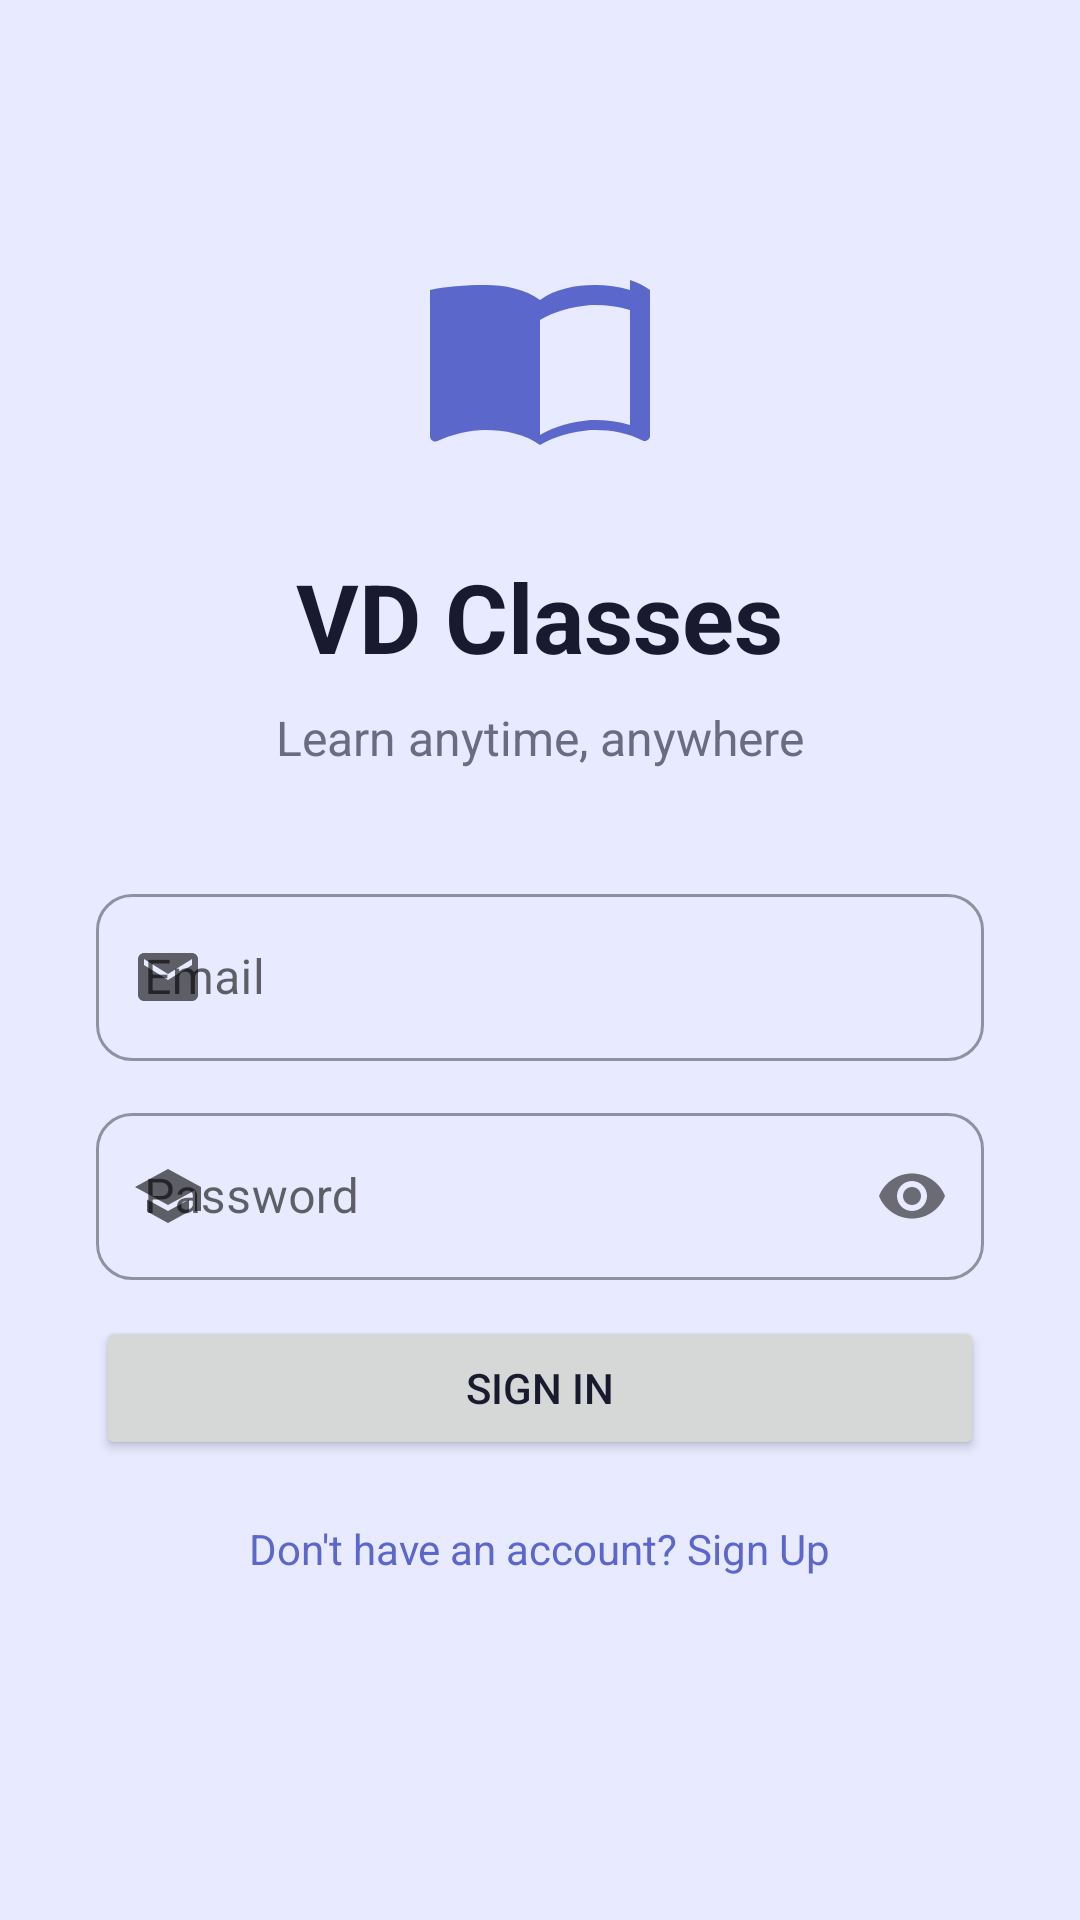

This screen was rendered from an Android layout file. Write that file and the resources it references.
<!-- AndroidManifest.xml: application theme Theme.VDClasses -->
<!-- res/layout/activity_welcome.xml -->
<?xml version="1.0" encoding="utf-8"?>
<ScrollView xmlns:android="http://schemas.android.com/apk/res/android"
    xmlns:app="http://schemas.android.com/apk/res-auto"
    android:layout_width="match_parent"
    android:layout_height="match_parent"
    android:fillViewport="true"
    android:background="@color/primaryLight">

    <LinearLayout
        android:layout_width="match_parent"
        android:layout_height="wrap_content"
        android:gravity="center_horizontal"
        android:orientation="vertical"
        android:padding="32dp">

        <ImageView
            android:id="@+id/ivBookIcon"
            android:layout_width="80dp"
            android:layout_height="80dp"
            android:src="@drawable/ic_book_open"
            android:layout_marginTop="48dp"
            android:layout_marginBottom="24dp"
            android:contentDescription="Book icon" />

        <TextView
            android:id="@+id/tvTitle"
            android:layout_width="wrap_content"
            android:layout_height="wrap_content"
            android:text="VD Classes"
            android:textSize="32sp"
            android:textStyle="bold"
            android:textColor="@color/textPrimary"
            android:layout_marginBottom="8dp" />

        <TextView
            android:id="@+id/tvSubtitle"
            android:layout_width="wrap_content"
            android:layout_height="wrap_content"
            android:text="Learn anytime, anywhere"
            android:textSize="16sp"
            android:textColor="@color/textSecondary"
            android:layout_marginBottom="36dp" />

        <com.google.android.material.textfield.TextInputLayout
            android:id="@+id/tilEmail"
            style="@style/Widget.MaterialComponents.TextInputLayout.OutlinedBox"
            android:layout_width="match_parent"
            android:layout_height="wrap_content"
            android:hint="Email"
            android:layout_marginBottom="12dp"
            app:startIconDrawable="@drawable/ic_email"
            app:boxCornerRadiusTopStart="12dp"
            app:boxCornerRadiusTopEnd="12dp"
            app:boxCornerRadiusBottomStart="12dp"
            app:boxCornerRadiusBottomEnd="12dp">

            <com.google.android.material.textfield.TextInputEditText
                android:id="@+id/etEmail"
                android:layout_width="match_parent"
                android:layout_height="wrap_content"
                android:inputType="textEmailAddress" />

        </com.google.android.material.textfield.TextInputLayout>

        <com.google.android.material.textfield.TextInputLayout
            android:id="@+id/tilPassword"
            style="@style/Widget.MaterialComponents.TextInputLayout.OutlinedBox"
            android:layout_width="match_parent"
            android:layout_height="wrap_content"
            android:hint="Password"
            android:layout_marginBottom="12dp"
            app:startIconDrawable="@drawable/ic_class"
            app:passwordToggleEnabled="true"
            app:boxCornerRadiusTopStart="12dp"
            app:boxCornerRadiusTopEnd="12dp"
            app:boxCornerRadiusBottomStart="12dp"
            app:boxCornerRadiusBottomEnd="12dp">

            <com.google.android.material.textfield.TextInputEditText
                android:id="@+id/etPassword"
                android:layout_width="match_parent"
                android:layout_height="wrap_content"
                android:inputType="textPassword" />

        </com.google.android.material.textfield.TextInputLayout>

        <com.google.android.material.textfield.TextInputLayout
            android:id="@+id/tilConfirmPassword"
            style="@style/Widget.MaterialComponents.TextInputLayout.OutlinedBox"
            android:layout_width="match_parent"
            android:layout_height="wrap_content"
            android:hint="Confirm Password"
            android:layout_marginBottom="24dp"
            android:visibility="gone"
            app:startIconDrawable="@drawable/ic_class"
            app:passwordToggleEnabled="true"
            app:boxCornerRadiusTopStart="12dp"
            app:boxCornerRadiusTopEnd="12dp"
            app:boxCornerRadiusBottomStart="12dp"
            app:boxCornerRadiusBottomEnd="12dp">

            <com.google.android.material.textfield.TextInputEditText
                android:id="@+id/etConfirmPassword"
                android:layout_width="match_parent"
                android:layout_height="wrap_content"
                android:inputType="textPassword" />

        </com.google.android.material.textfield.TextInputLayout>

        <Button
            android:id="@+id/btnSignIn"
            android:layout_width="match_parent"
            android:layout_height="wrap_content"
            android:text="Sign In"
            android:layout_marginBottom="12dp" />

        <Button
            android:id="@+id/btnSignUp"
            android:layout_width="match_parent"
            android:layout_height="wrap_content"
            android:text="Sign Up"
            android:visibility="gone"
            android:layout_marginBottom="12dp" />

        <TextView
            android:id="@+id/tvToggleMode"
            android:layout_width="wrap_content"
            android:layout_height="wrap_content"
            android:text="Don't have an account? Sign Up"
            android:textColor="@color/primary"
            android:textSize="14sp"
            android:clickable="true"
            android:focusable="true"
            android:padding="8dp" />

    </LinearLayout>

</ScrollView>
<!-- resources referenced by this layout -->
<resources>
  <color name="primary">#5B67CA</color>
  <color name="primaryLight">#E8EAFF</color>
  <color name="textPrimary">#1A1A2E</color>
  <color name="textSecondary">#6C6C80</color>
  <!-- drawable ic_book_open (drawable) -->
  <vector xmlns:android="http://schemas.android.com/apk/res/android"
      android:width="24dp"
      android:height="24dp"
      android:viewportWidth="24"
      android:viewportHeight="24">
      <path
          android:fillColor="#5B67CA"
          android:pathData="M21,5c-1.11,-0.35 -2.33,-0.5 -3.5,-0.5 -1.95,0 -4.05,0.4 -5.5,1.5 -1.45,-1.1 -3.55,-1.5 -5.5,-1.5S2.45,4.65 1,5v14.65c0,0.25 0.25,0.5 0.5,0.5 0.1,0 0.15,-0.05 0.25,-0.05C3.1,19.45 5.05,19 6.5,19c1.95,0 4.05,0.4 5.5,1.5 1.35,-0.85 3.8,-1.5 5.5,-1.5 1.65,0 3.35,0.3 4.75,1.05 0.1,0.05 0.15,0.05 0.25,0.05 0.25,0 0.5,-0.25 0.5,-0.5V5c-0.6,-0.45 -1.25,-0.75 -2,-1zM21,18.5c-1.1,-0.35 -2.3,-0.5 -3.5,-0.5 -1.7,0 -4.15,0.65 -5.5,1.5V8c1.35,-0.85 3.8,-1.5 5.5,-1.5 1.2,0 2.4,0.15 3.5,0.5v11.5z" />
  </vector>
  <!-- drawable ic_class (drawable) -->
  <vector xmlns:android="http://schemas.android.com/apk/res/android"
      android:width="24dp"
      android:height="24dp"
      android:viewportWidth="24"
      android:viewportHeight="24">
      <path
          android:fillColor="#9E9E9E"
          android:pathData="M5,13.18v4L12,21l7,-3.82v-4L12,17l-7,-3.82zM12,3L1,9l11,6 9,-4.91V17h2V9L12,3z" />
  </vector>
  <!-- drawable ic_email (drawable) -->
  <vector xmlns:android="http://schemas.android.com/apk/res/android"
      android:width="24dp"
      android:height="24dp"
      android:viewportWidth="24"
      android:viewportHeight="24">
      <path
          android:fillColor="#9E9E9E"
          android:pathData="M20,4H4C2.9,4 2.01,4.9 2.01,6L2,18c0,1.1 0.9,2 2,2h16c1.1,0 2,-0.9 2,-2V6c0,-1.1 -0.9,-2 -2,-2zM20,8l-8,5 -8,-5V6l8,5 8,-5v2z" />
  </vector>
  <style name="Theme.VDClasses" parent="Theme.MaterialComponents.Light.NoActionBar">
          <item name="colorPrimary">@color/primary</item>
          <item name="colorPrimaryVariant">@color/primaryVariant</item>
          <item name="colorOnPrimary">@color/white</item>
          <item name="colorSecondary">@color/secondary</item>
          <item name="colorSecondaryVariant">@color/secondaryVariant</item>
          <item name="colorOnSecondary">@color/white</item>
          <item name="android:statusBarColor">@color/primaryVariant</item>
          <item name="android:windowBackground">@color/surface</item>
          <item name="android:textColorPrimary">@color/textPrimary</item>
          <item name="android:textColorSecondary">@color/textSecondary</item>
          <item name="textInputStyle">@style/Widget.VDClasses.TextInputLayout</item>
          <item name="materialButtonStyle">@style/Widget.VDClasses.Button</item>
      </style>
  <color name="primaryVariant">#4A55B5</color>
  <color name="white">#FFFFFFFF</color>
  <color name="secondary">#FF8C42</color>
  <color name="secondaryVariant">#F07623</color>
  <color name="surface">#F5F6FA</color>
  <style name="Widget.VDClasses.TextInputLayout" parent="Widget.MaterialComponents.TextInputLayout.OutlinedBox">
          <item name="boxCornerRadiusTopStart">12dp</item>
          <item name="boxCornerRadiusTopEnd">12dp</item>
          <item name="boxCornerRadiusBottomStart">12dp</item>
          <item name="boxCornerRadiusBottomEnd">12dp</item>
          <item name="boxStrokeColor">@color/primary</item>
          <item name="hintTextColor">@color/primary</item>
      </style>
  <style name="Widget.VDClasses.Button" parent="Widget.MaterialComponents.Button">
          <item name="cornerRadius">24dp</item>
          <item name="backgroundTint">@color/primary</item>
          <item name="android:textAllCaps">false</item>
          <item name="android:paddingTop">12dp</item>
          <item name="android:paddingBottom">12dp</item>
      </style>
</resources>
